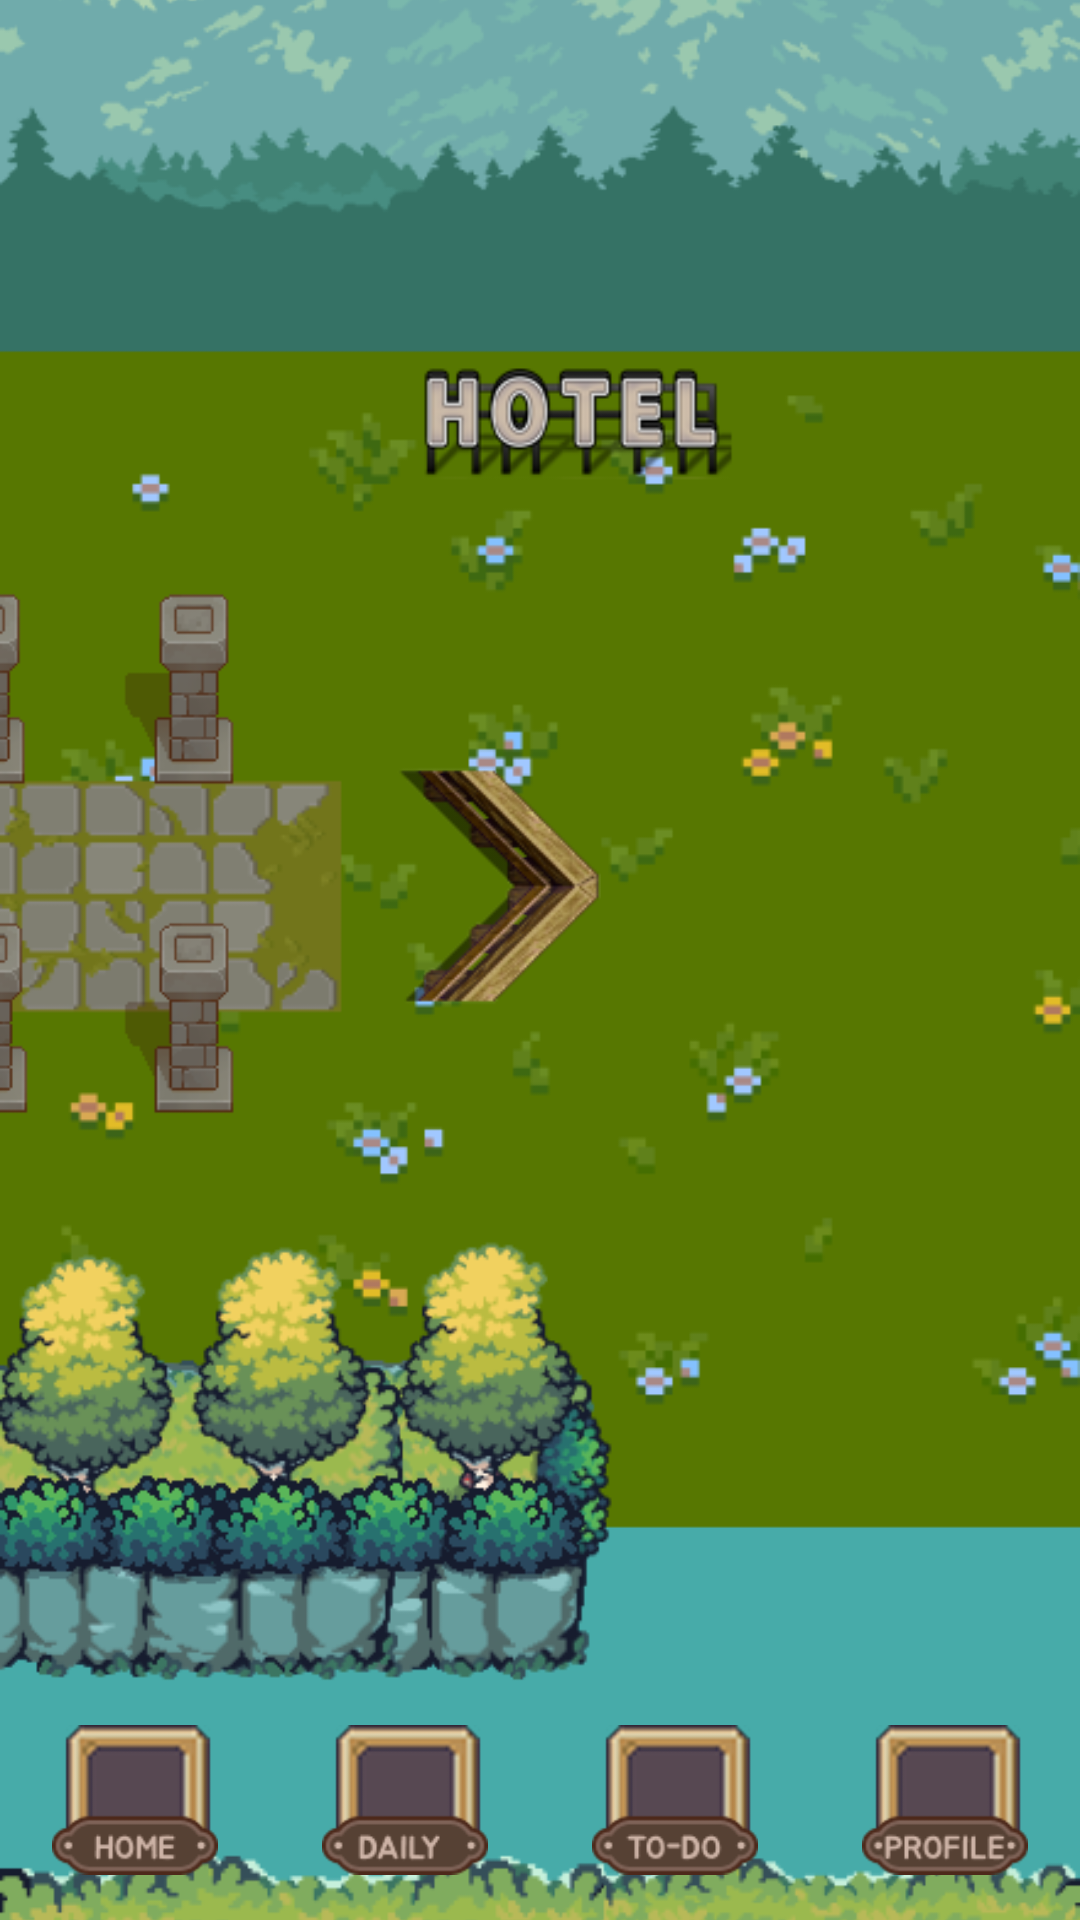

Write the Android layout XML for this screen, with the resource values it uses.
<!-- AndroidManifest.xml: application theme Theme.Material3.DayNight.NoActionBar -->
<!-- res/layout/activity_profile.xml -->
<?xml version="1.0" encoding="utf-8"?>
<androidx.constraintlayout.widget.ConstraintLayout
    xmlns:android="http://schemas.android.com/apk/res/android"
    xmlns:app="http://schemas.android.com/apk/res-auto"
    xmlns:tools="http://schemas.android.com/tools"
    android:layout_width="match_parent"
    android:layout_height="match_parent">

    <ImageView
        android:id="@+id/bgDaily"
        android:layout_width="match_parent"
        android:layout_height="match_parent"
        android:scaleType="centerCrop"
        android:src="@drawable/bgprofile"
        app:layout_constraintTop_toTopOf="parent"
        app:layout_constraintBottom_toBottomOf="parent"/>

    <ImageView
        android:id="@+id/playerView"
        android:layout_width="80dp"
        android:layout_height="80dp"
        android:src="@drawable/arrowright"
        android:transitionName="transisiPemain"
        app:layout_constraintBottom_toBottomOf="parent"
        app:layout_constraintEnd_toEndOf="parent"
        app:layout_constraintHorizontal_bias="0.444"
        app:layout_constraintStart_toStartOf="parent"
        app:layout_constraintTop_toTopOf="parent"
        app:layout_constraintVertical_bias="0.456" />

    <LinearLayout
        android:layout_width="match_parent"
        android:layout_height="80dp"
        android:orientation="horizontal"
        android:gravity="center"
        app:layout_constraintBottom_toBottomOf="parent">

        <ImageView android:id="@+id/btnNavHome" android:src="@drawable/icon" android:layout_width="0dp" android:layout_weight="1" android:layout_height="50dp"/>
        <ImageView android:id="@+id/btnNavDaily" android:src="@drawable/icon1" android:layout_width="0dp" android:layout_weight="1" android:layout_height="50dp"/>
        <ImageView android:id="@+id/btnNavTodo" android:src="@drawable/icon2" android:layout_width="0dp" android:layout_weight="1" android:layout_height="50dp"/>
        <ImageView android:id="@+id/btnNavProfile" android:src="@drawable/icon3" android:layout_width="0dp" android:layout_weight="1" android:layout_height="50dp"/>
    </LinearLayout>

</androidx.constraintlayout.widget.ConstraintLayout>
<!-- resources referenced by this layout -->
<resources>
  <!-- drawable arrowright: png bitmap (drawable, 11058 bytes) -->
  <!-- drawable bgprofile: png bitmap (drawable, 144763 bytes) -->
  <!-- drawable icon: png bitmap (drawable, 3604 bytes) -->
  <!-- drawable icon1: png bitmap (drawable, 3596 bytes) -->
  <!-- drawable icon2: png bitmap (drawable, 3750 bytes) -->
  <!-- drawable icon3: png bitmap (drawable, 3755 bytes) -->
</resources>
